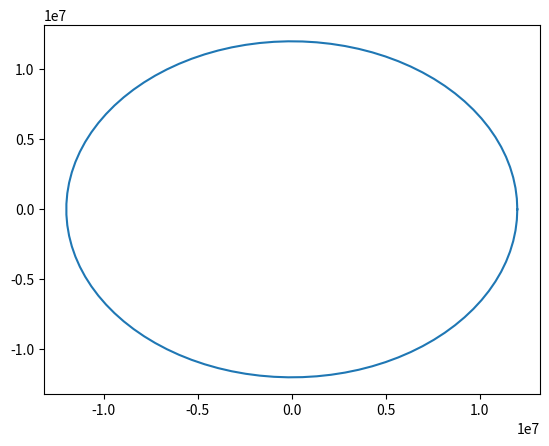

Generate this figure with matplotlib: (Note: this script raises an exception after producing the figure.)
import numpy as np
import matplotlib.pyplot as plt
from mpl_toolkits.mplot3d import Axes3D

##Mun Parameters

##True Anamoly
nu = np.linspace(0,2*np.pi,100)
nu0 = 1.7
##Semi Major Axis
a = 12000000. #meters
##Eccentricity
e = 0.0
##inclination
i = 0
###Longitude of the Ascending Node
W = 0
#Argument of the periaps
w = 0.

##plot in the orbital plane
###Phat and Qhat
p = a*(1-e**2)
r = p/(1+e*np.cos(nu))
r0 = p/(1+e*np.cos(nu0))
xp = r*np.cos(nu)
yq = r*np.sin(nu)
x0 = r0*np.cos(nu0)
y0 = r0*np.sin(nu0)

plt.plot(xp,yq)
plt.plot(x0,y0,'b*',markerSize=20)
plt.plot(0,0,'ys',markerSize=20)
plt.axis('equal')
plt.title('Orbital Plane')

###Rotate to Ecliptic Plane
zr = 0*xp

TPI = np.asarray([[np.cos(W)*np.cos(w)-np.sin(W)*np.sin(w)*np.cos(i),-np.cos(W)*np.sin(w)-np.sin(W)*np.cos(w)*np.cos(i),np.sin(W)*np.sin(i)],
                 [np.sin(W)*np.cos(w)+np.cos(W)*np.sin(w)*np.cos(i),-np.sin(W)*np.sin(w)+np.cos(W)*np.cos(w)*np.cos(i),-np.cos(W)*np.sin(i)],
                 [np.sin(w)*np.sin(i),np.cos(w)*np.sin(i),np.cos(i)]])

xi = 0*xp
yj = 0*yq
zk = 0*zr
for x in range(0,len(xp)):
  xyzO = np.asarray([xp[x],yq[x],zr[x]]) ##3x1 vector
  xyzi = np.matmul((TPI),xyzO)
  xi[x] = xyzi[0]
  yj[x] = xyzi[1]
  zk[x] = xyzi[2]
  
fig = plt.figure()
ax = fig.add_subplot(111, projection='3d')
ax.plot(xi,yj,zk)
ax.scatter(xi[0],yj[0],zk[0],'b*',s=20)
ax.scatter(0,0,0,'y*',s=100)
ax.axis('equal')
    
plt.show()
